Run: headless pygame with SDL's dummy video driver; simulated clock (each Clock.tick advances the game by its frame time, no real sleeping); random seed 0; keys injected as events and as key.get_pressed() state; no mouse input.
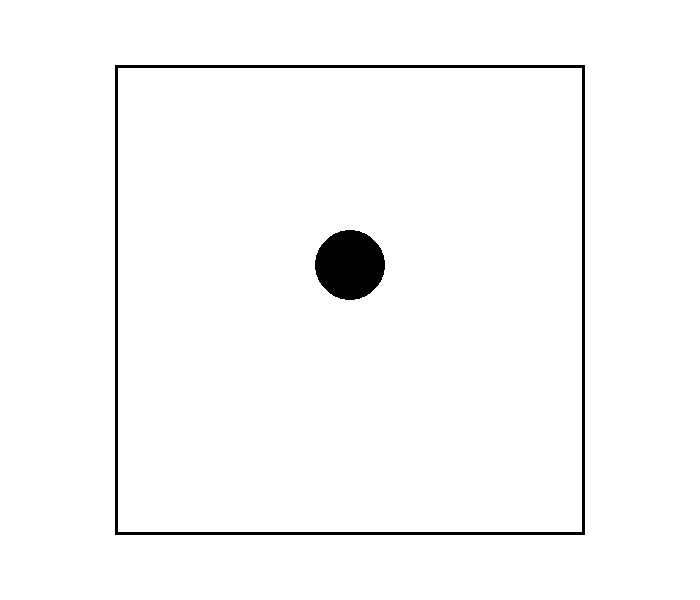
Frame 1 of 4 · flips 1–60 · no input
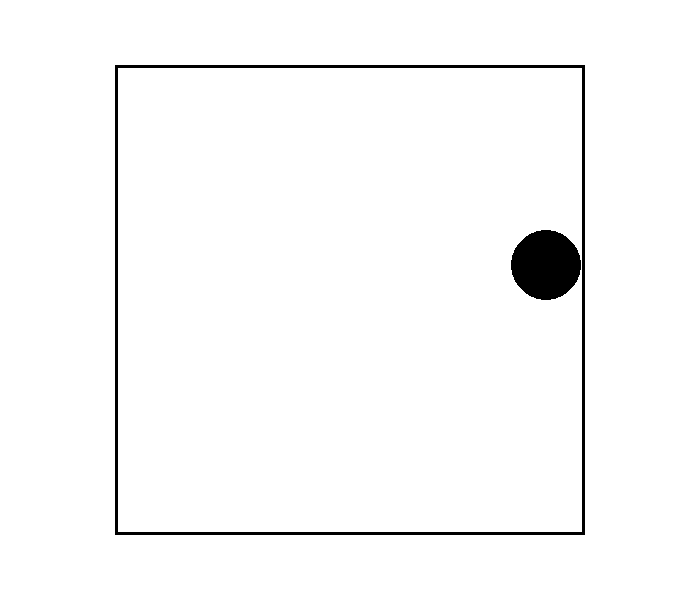
Frame 2 of 4 · flips 61–180 · tapped SPACE, RETURN · held RIGHT (→), D
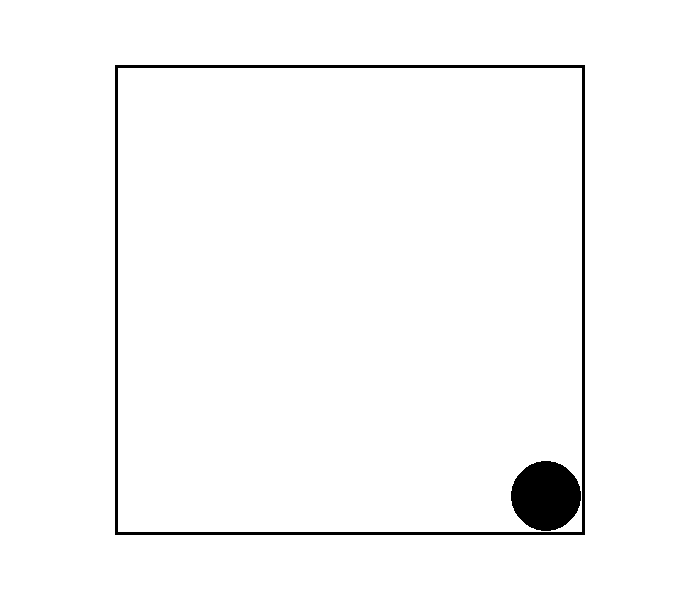
Frame 3 of 4 · flips 181–300 · held DOWN (↓), S
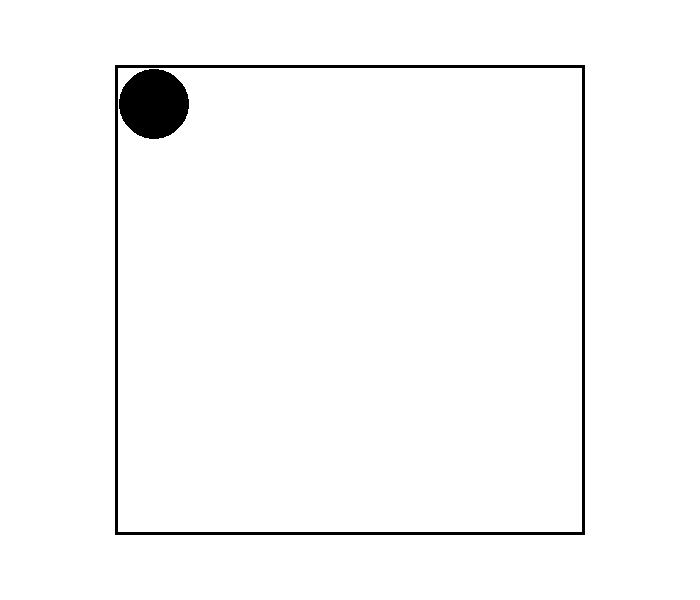
Frame 4 of 4 · flips 301–420 · held LEFT (←), A, UP (↑), W

The pygame program that drew these frames:

import pygame

WIDTH, HEIGHT= 700, 600
windows = pygame.display.set_mode((WIDTH , HEIGHT))
pygame.display.set_caption("The Dot #4")

background = pygame.Color("white")

center_x = WIDTH // 2
center_y = HEIGHT // 2

circle_radius = 35
temp_x = WIDTH//2
temp_y = HEIGHT//2
circle_x = temp_x - circle_radius
circle_y = temp_y - circle_radius
velocity_y = 7
velocity_x = 7
circle_object = pygame.Rect(circle_x, circle_y - circle_radius, circle_radius * 2, circle_radius * 2)

rect_width = 470
rect_height = 470
rect_x = center_x - rect_width // 2
rect_y = center_y - rect_height // 2
rectangle_object = pygame.Rect(rect_x, rect_y, rect_width, rect_height)

def objek():
    pygame.draw.rect(windows,"black", rectangle_object, width= 3)
    pygame.draw.circle(windows, "black", circle_object.center, circle_radius)    
    
def run_stage4():
    run = True
    
    global velocity_x, velocity_y
    clock = pygame.time.Clock()
    
    while run:
        clock.tick(60)
        for event in pygame.event.get():
            if event.type == pygame.QUIT:
                run = False
                break
        
        buttons = pygame.key.get_pressed()
        if buttons[pygame.K_LEFT] and circle_object.left - velocity_x >= rectangle_object.left:
            circle_object.x -= velocity_x
        if buttons[pygame.K_RIGHT]and circle_object.right + velocity_x <= rectangle_object.right:
            circle_object.x += velocity_x
        if buttons[pygame.K_UP] and circle_object.top - velocity_y >= rectangle_object.top:
            circle_object.y -= velocity_y
        if buttons[pygame.K_DOWN]and circle_object.bottom + velocity_y <= rectangle_object.bottom:
            circle_object.y += velocity_y
            
        windows.fill(background)
        objek()
        pygame.display.flip()
    
    pygame.quit()
            
if __name__ == "__main__":
    run_stage4()
